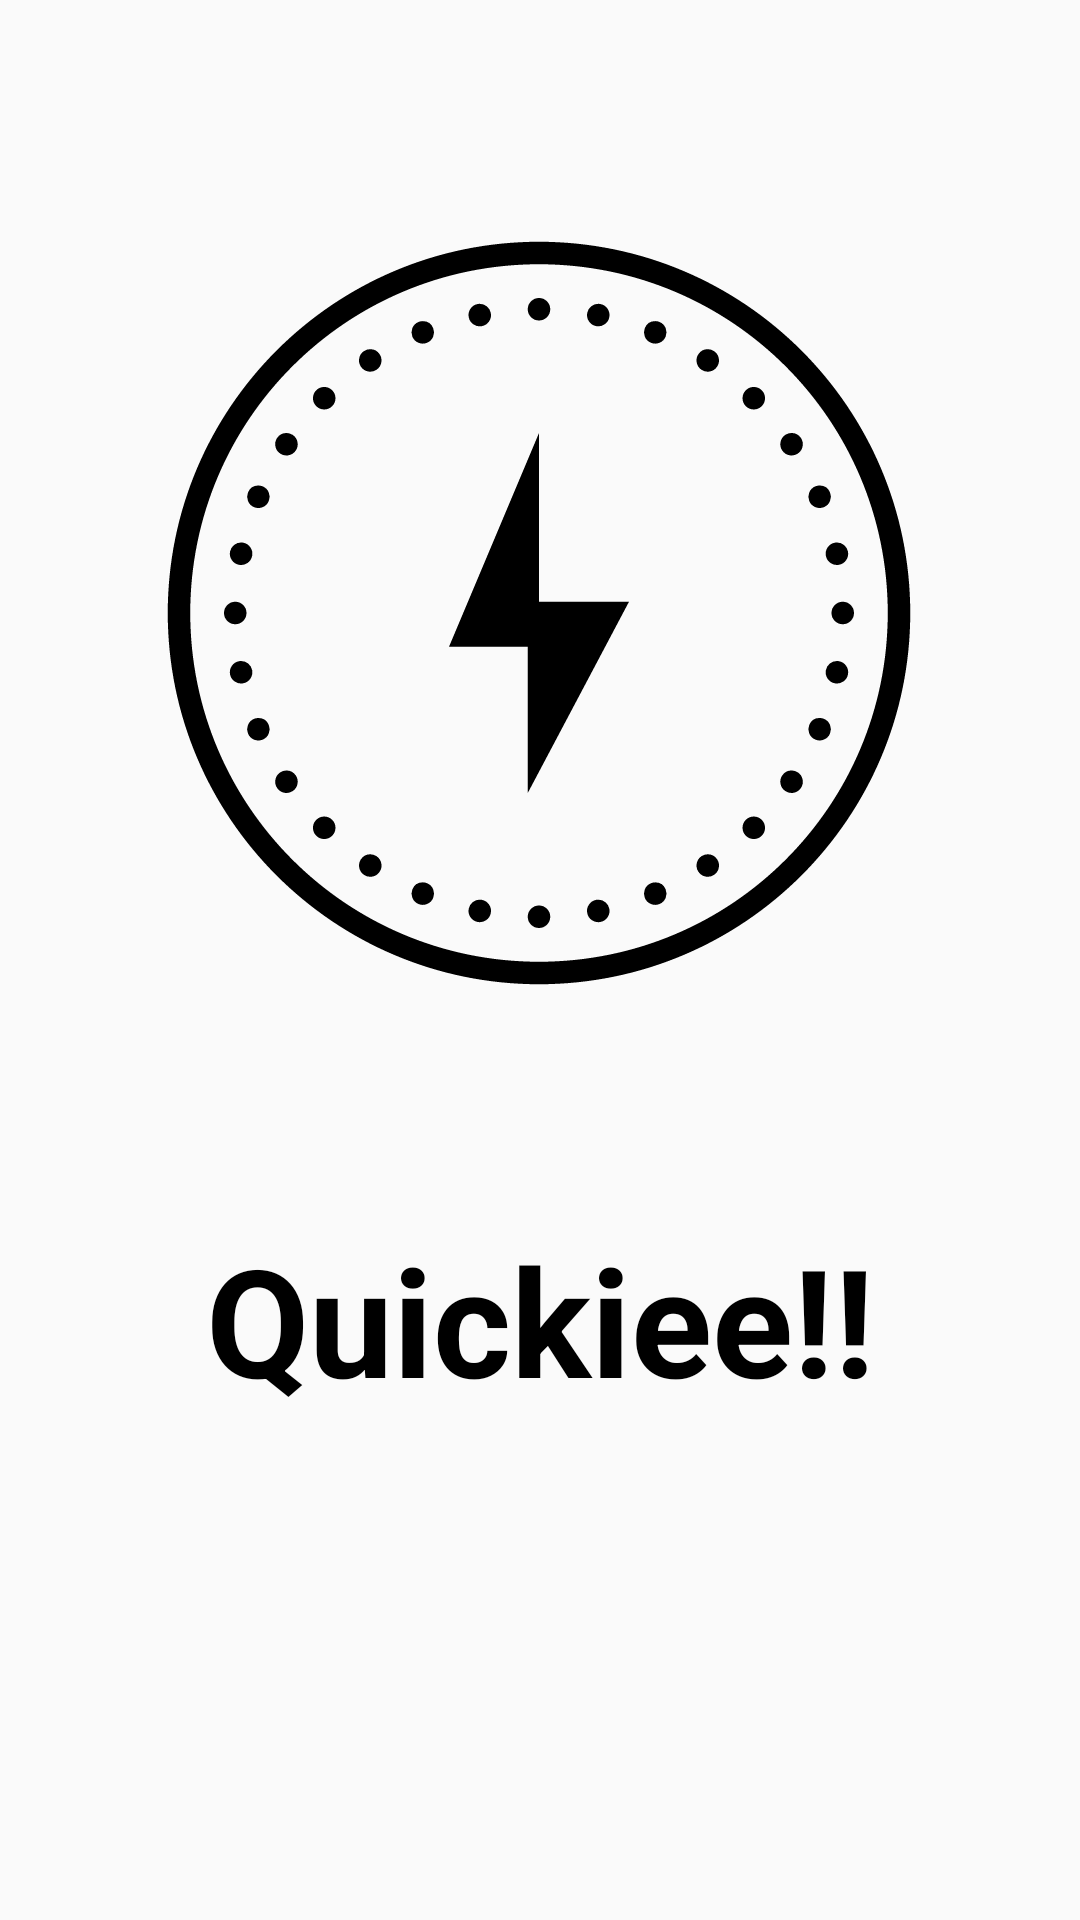

Write the Android layout XML for this screen, with the resource values it uses.
<!-- AndroidManifest.xml: application theme AppTheme -->
<!-- res/layout/activity_main.xml -->
<?xml version="1.0" encoding="utf-8"?>
<androidx.constraintlayout.widget.ConstraintLayout xmlns:android="http://schemas.android.com/apk/res/android"
    xmlns:app="http://schemas.android.com/apk/res-auto"
    xmlns:tools="http://schemas.android.com/tools"
    android:layout_width="match_parent"
    android:layout_height="match_parent"
    android:orientation="vertical"
    android:screenOrientation="portrait"

    tools:context=".MainActivity">

    <ImageView
        android:id="@+id/imageView2"
        android:layout_width="wrap_content"
        android:layout_height="wrap_content"
        android:layout_marginBottom="52dp"
        app:layout_constraintBottom_toTopOf="@+id/textView"
        app:layout_constraintEnd_toEndOf="parent"
        app:layout_constraintHorizontal_bias="0.495"
        app:layout_constraintStart_toStartOf="parent"
        app:srcCompat="@drawable/ic_quick" />

    <TextView


        android:id="@+id/textView"
        android:layout_width="wrap_content"
        android:layout_height="wrap_content"
        android:text="Quickiee!!"
        android:textSize="50sp"
        android:textStyle="bold"
        android:textColor="#000000"
        app:layout_constraintBottom_toBottomOf="parent"
        app:layout_constraintLeft_toLeftOf="parent"
        app:layout_constraintRight_toRightOf="parent"
        app:layout_constraintTop_toTopOf="parent"
        app:layout_constraintVertical_bias="0.709" />

</androidx.constraintlayout.widget.ConstraintLayout>
<!-- resources referenced by this layout -->
<resources>
  <!-- drawable ic_quick: vector/xml drawable (drawable, 4846 chars, omitted) -->
  <style name="AppTheme" parent="Theme.AppCompat.Light.DarkActionBar">
          
          <item name="colorPrimary">@color/colorPrimary</item>
          <item name="colorPrimaryDark">@color/colorPrimaryDark</item>
          <item name="colorAccent">@color/colorAccent</item>
          <item name="android:itemBackground">@color/colorPrimaryDark</item>
  
          
          
          <item name="android:itemTextAppearance">@style/CustomtextColor</item>
          <item name="android:actionOverflowButtonStyle">@style/CustomOverFlowButton</item>
  
  
      </style>
  <color name="colorPrimary">#008577</color>
  <color name="colorPrimaryDark">#00574B</color>
  <color name="colorAccent">#D81B60</color>
  <style name="CustomtextColor" parent="android:style/TextAppearance.Holo.Widget.ActionBar.Title">
          <item name="android:textColor">@android:color/white</item>
  
      </style>
  <style name="CustomOverFlowButton" parent="android:style/Widget.Holo.Light.ActionButton.Overflow">
          <item name="android:src">@drawable/ic_music_note_black_24dp</item>
      </style>
</resources>
